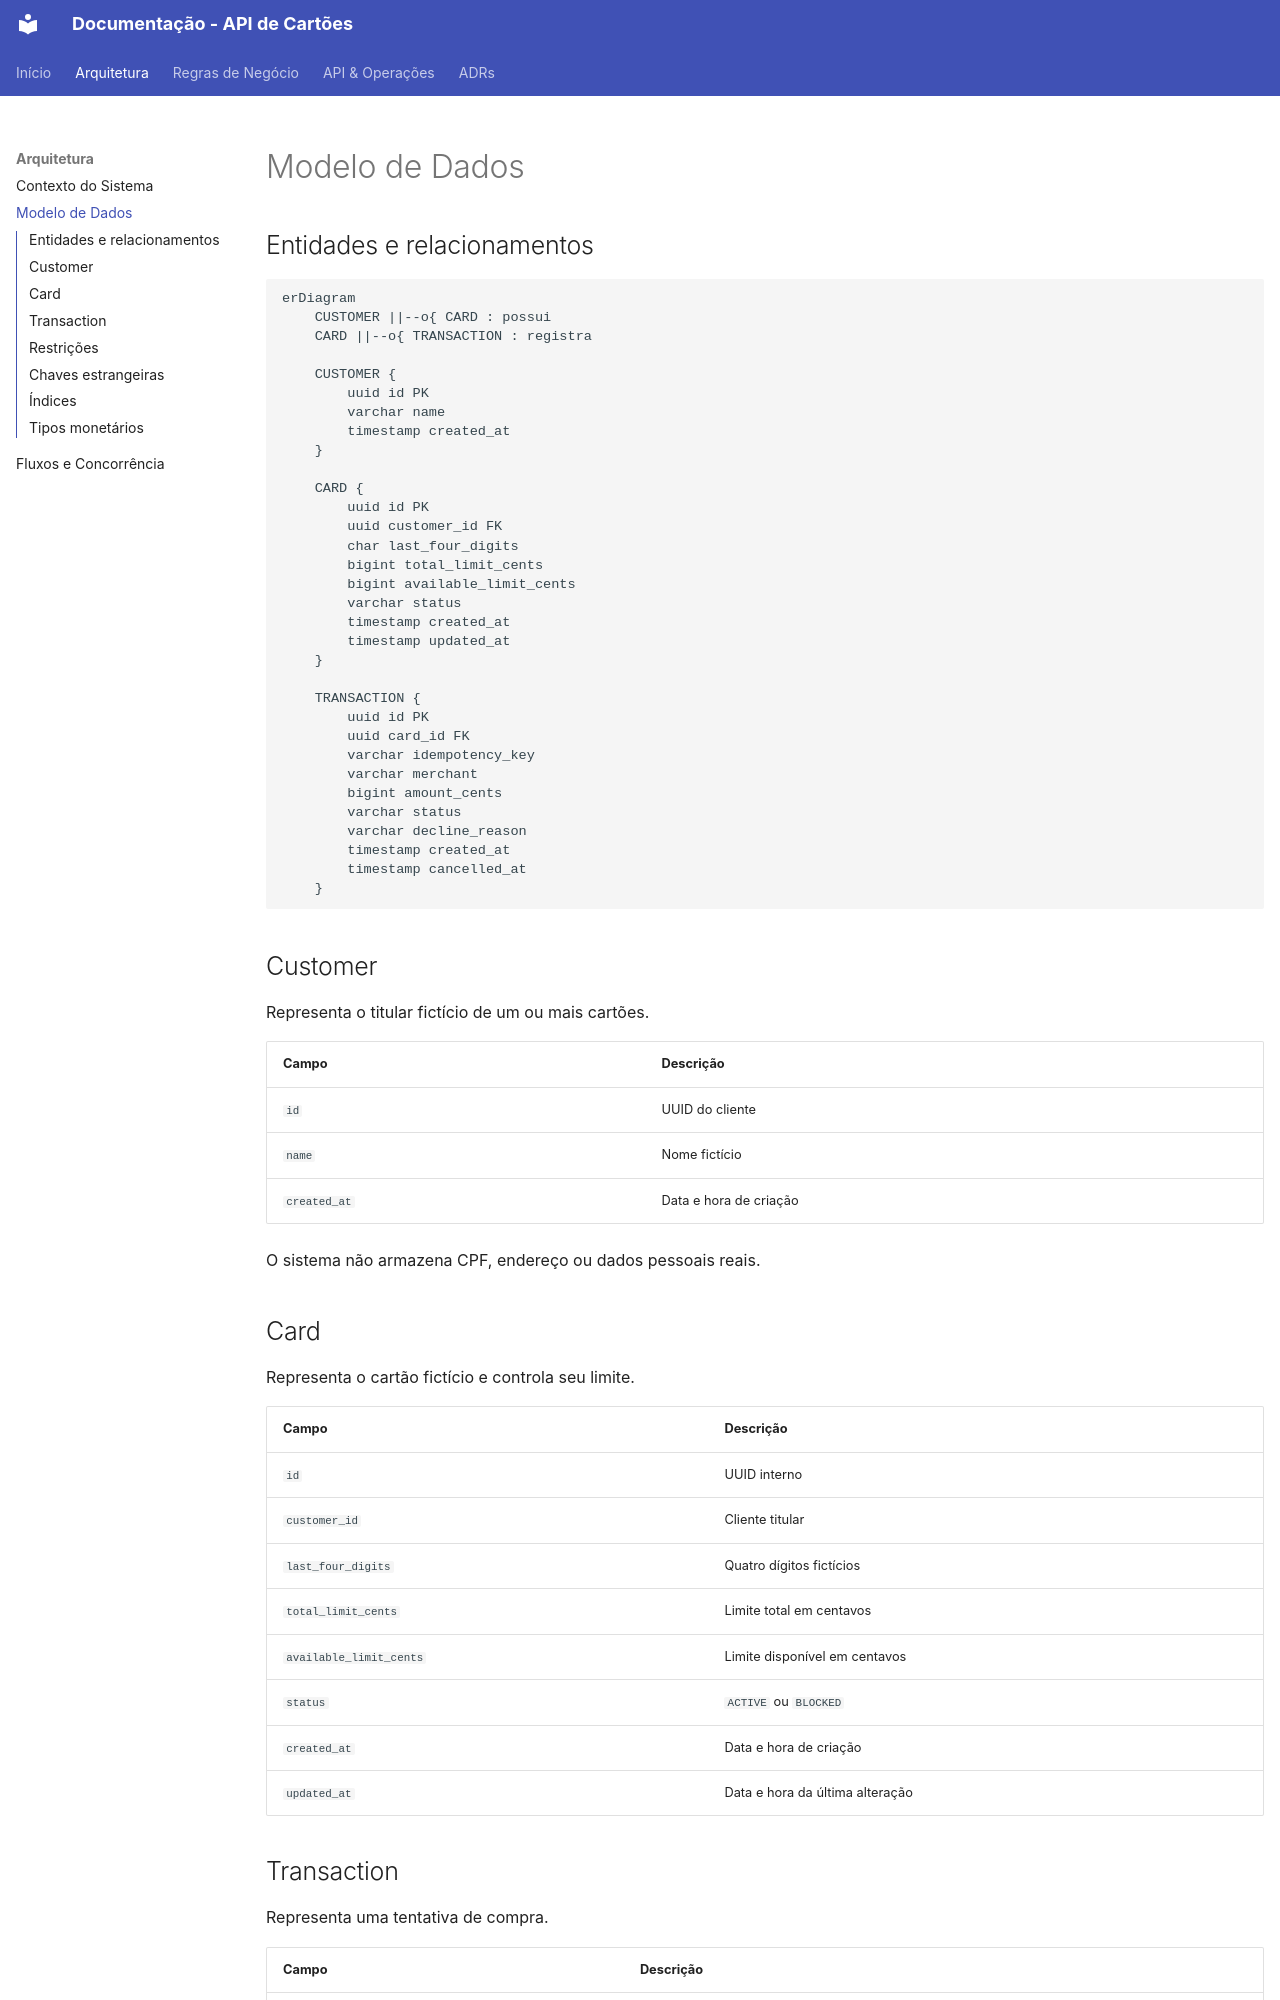

repository: murilo186/credit-card · page: architecture/data-model/index.html · generator: mkdocs

# Modelo de Dados

## Entidades e relacionamentos

```mermaid
erDiagram
    CUSTOMER ||--o{ CARD : possui
    CARD ||--o{ TRANSACTION : registra

    CUSTOMER {
        uuid id PK
        varchar name
        timestamp created_at
    }

    CARD {
        uuid id PK
        uuid customer_id FK
        char last_four_digits
        bigint total_limit_cents
        bigint available_limit_cents
        varchar status
        timestamp created_at
        timestamp updated_at
    }

    TRANSACTION {
        uuid id PK
        uuid card_id FK
        varchar idempotency_key
        varchar merchant
        bigint amount_cents
        varchar status
        varchar decline_reason
        timestamp created_at
        timestamp cancelled_at
    }
```

## Customer

Representa o titular fictício de um ou mais cartões.

| Campo | Descrição |
|---|---|
| `id` | UUID do cliente |
| `name` | Nome fictício |
| `created_at` | Data e hora de criação |

O sistema não armazena CPF, endereço ou dados pessoais reais.

## Card

Representa o cartão fictício e controla seu limite.

| Campo | Descrição |
|---|---|
| `id` | UUID interno |
| `customer_id` | Cliente titular |
| `last_four_digits` | Quatro dígitos fictícios |
| `total_limit_cents` | Limite total em centavos |
| `available_limit_cents` | Limite disponível em centavos |
| `status` | `ACTIVE` ou `BLOCKED` |
| `created_at` | Data e hora de criação |
| `updated_at` | Data e hora da última alteração |
